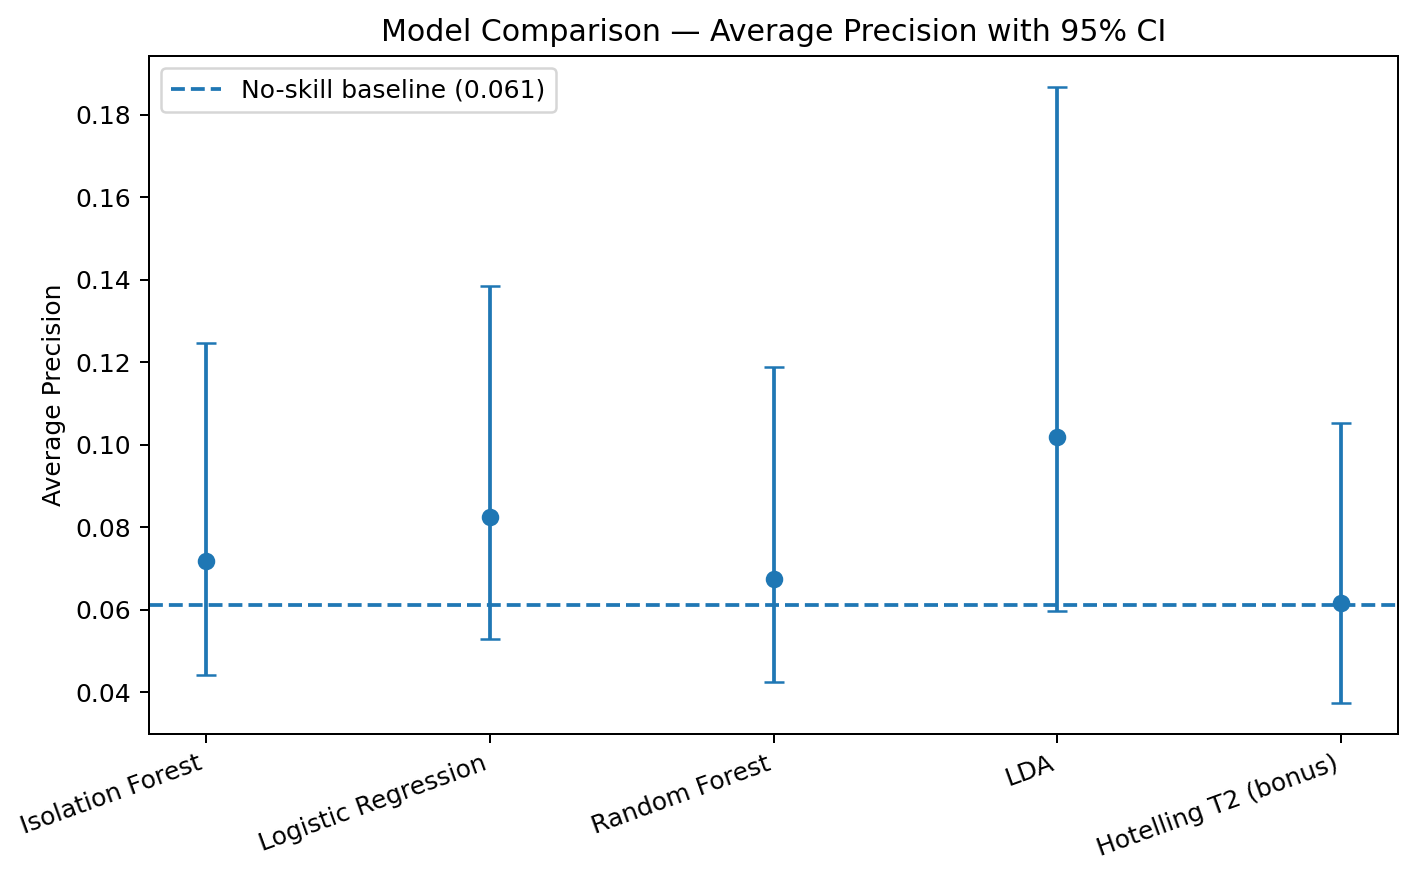

The data file committed next to this chart (first rows):
model, type, average_precision, ci_low, ci_high, no_skill_baseline
Isolation Forest, Unsupervised, 0.07177, 0.04419, 0.1247, 0.06122
Logistic Regression, Supervised, 0.08249, 0.05303, 0.1384, 0.06122
Random Forest, Supervised, 0.06746, 0.04248, 0.1189, 0.06122
LDA, Supervised, 0.102, 0.05979, 0.1867, 0.06122
Hotelling T2 (bonus), Statistical, 0.06178, 0.03746, 0.1052, 0.06122
